Labelled photos from "inputs", an image-classification folder in mattycars/rt_img_class_pytorch. The possible labels are: glide, loose, none, slab.

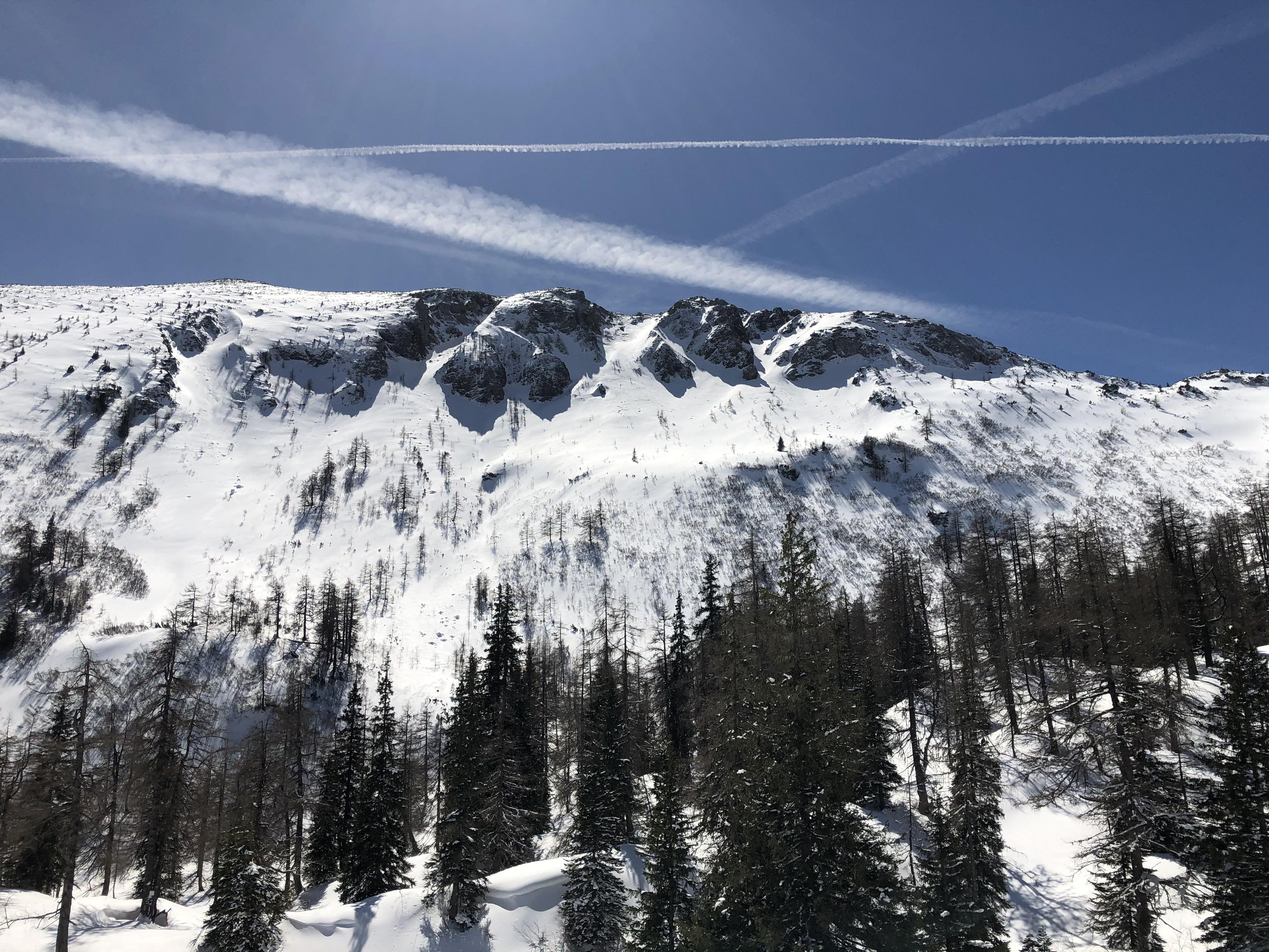
Label: none

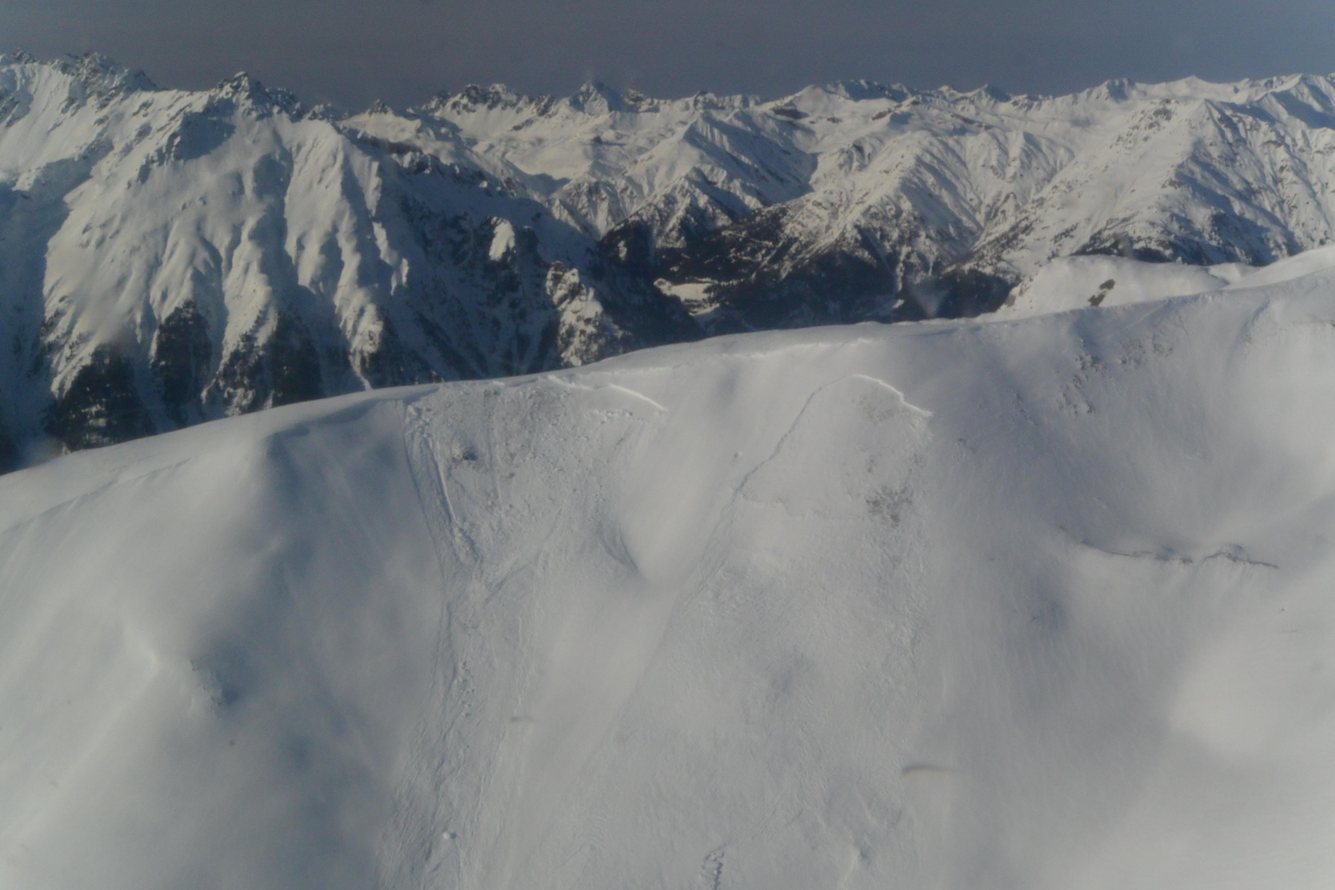
Label: slab

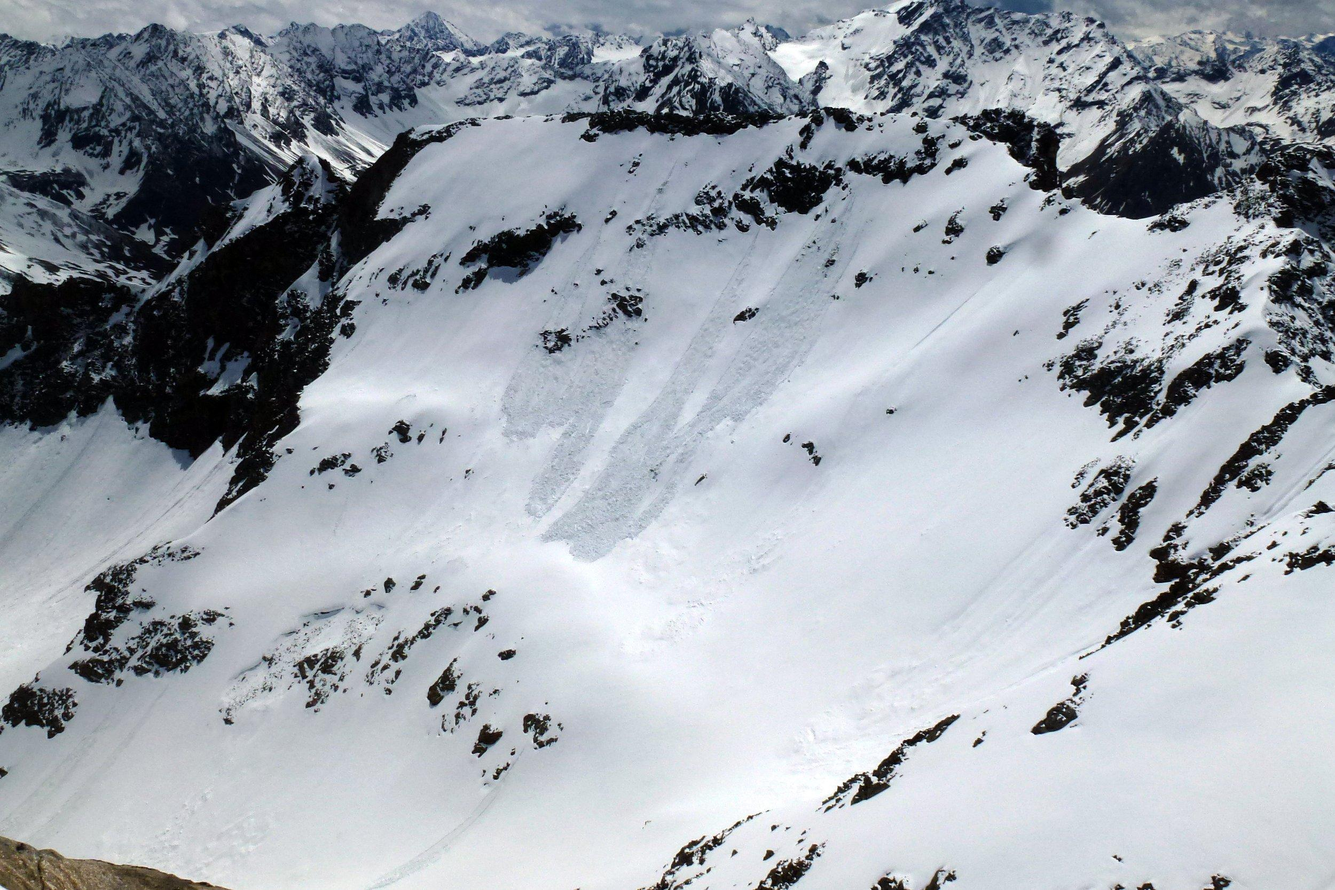
Label: loose

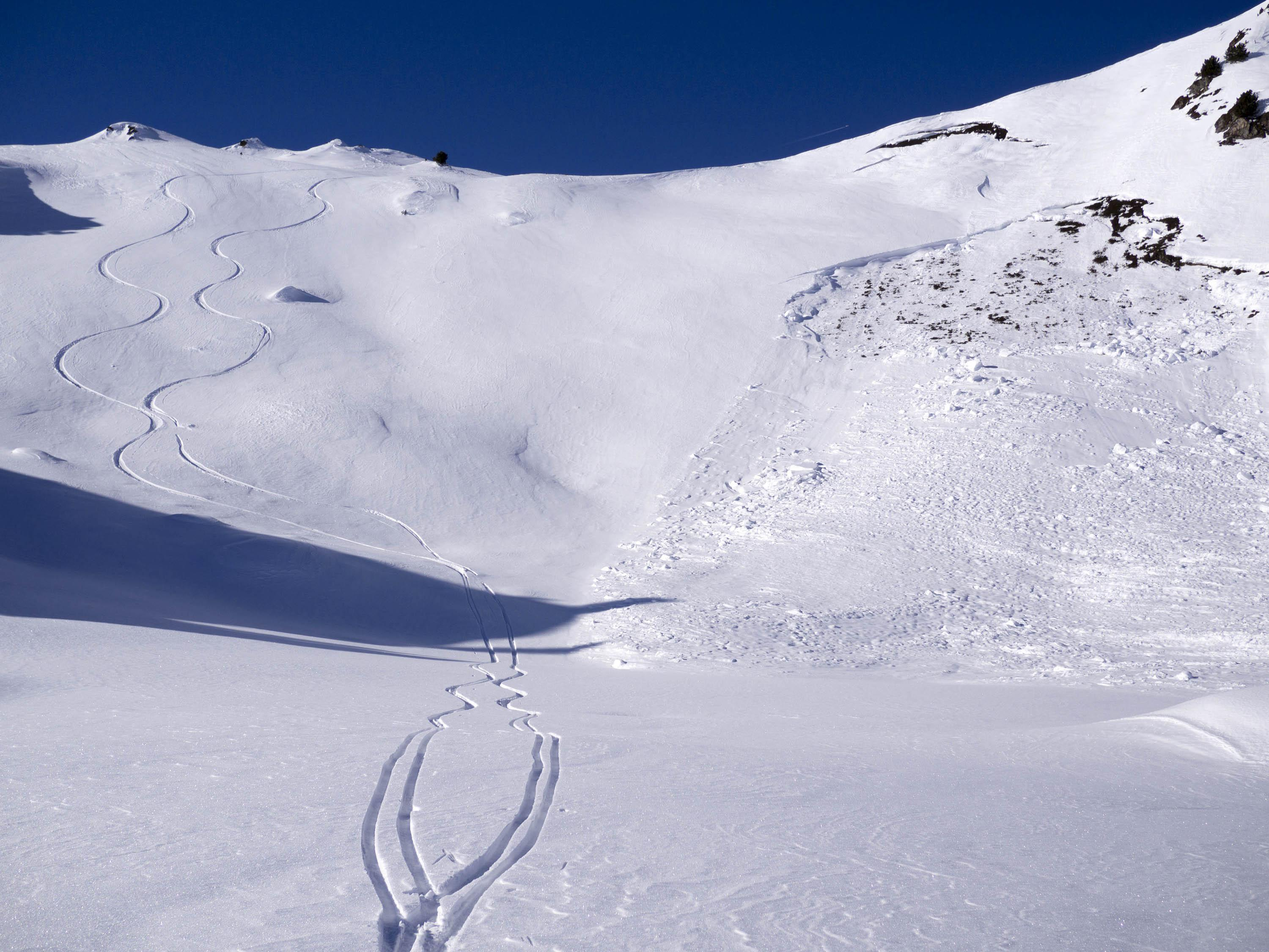
Label: glide

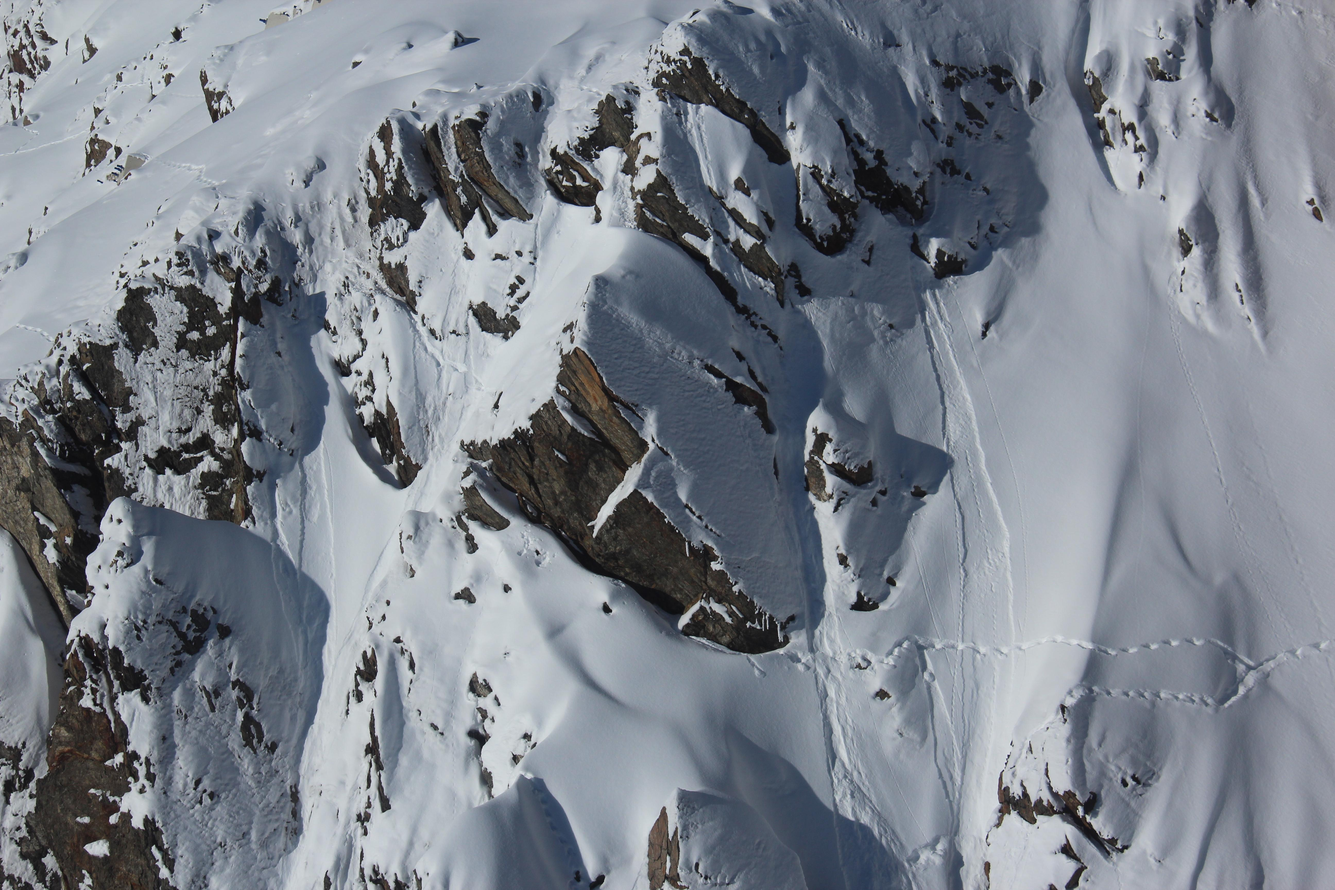
Label: loose

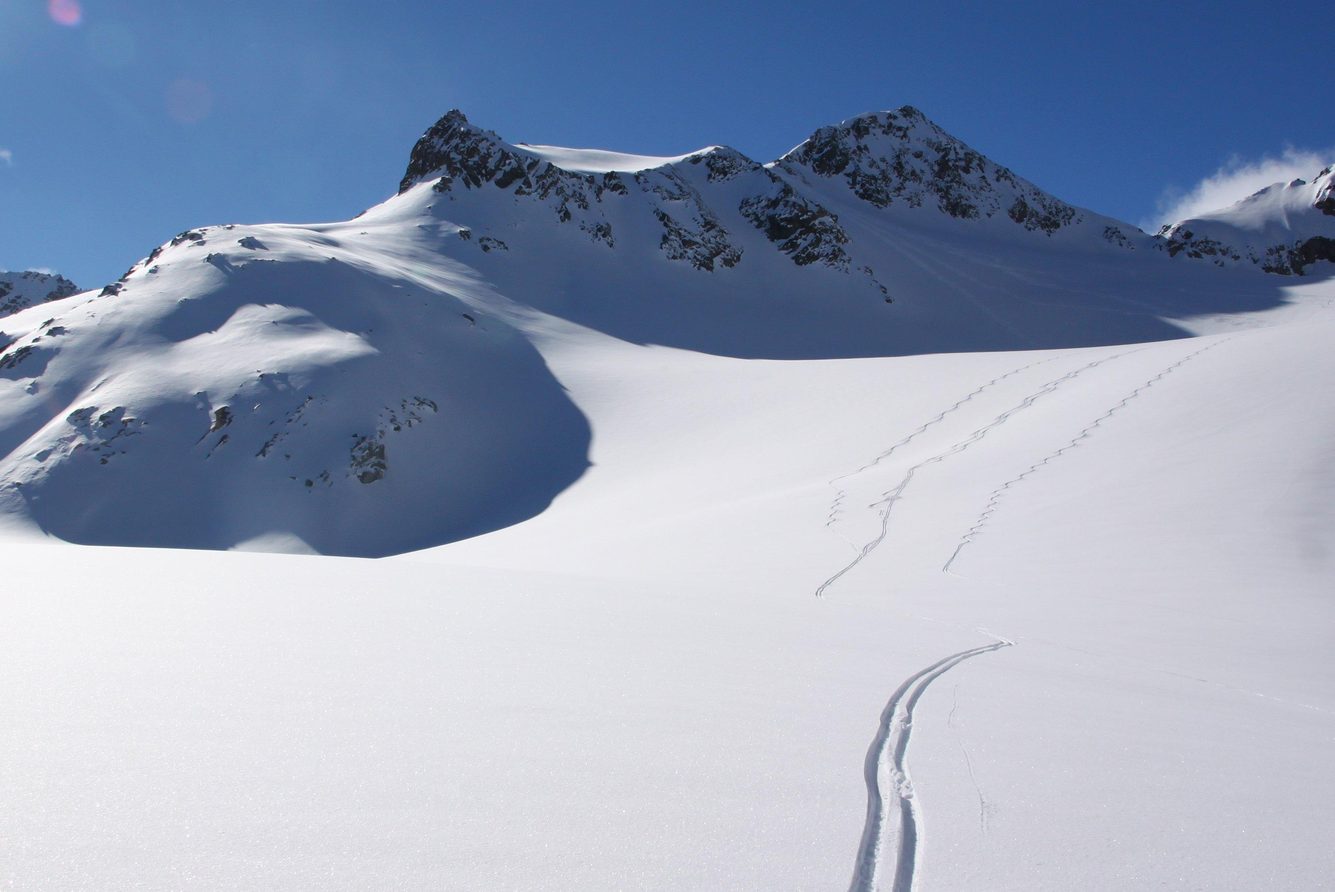
Label: none
